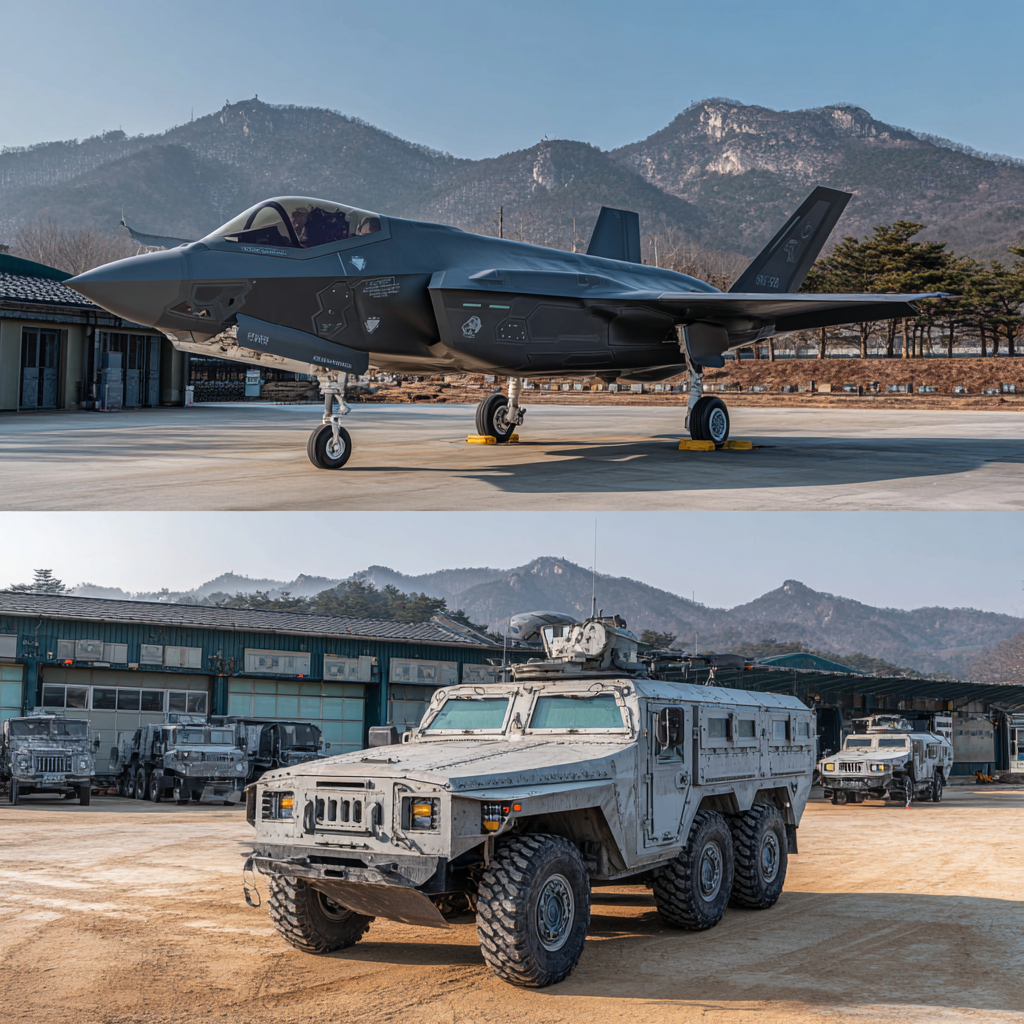
Generation parameters embedded in this image by Midjourney (PNG 'Description' text chunk):
AI ê¸°ë° êµë°© ì¥ë¹ ì ì§ë³´ì êµ°ì© ì°¨ëê³¼ ì í¬ê¸°ì ì ë¹ íì¥, AIê° ê³ ì¥ ìì¸¡ ë°ì´í°ë¥¼ ëª¨ëí°ì íì, êµ°ì¬ ê¸°ì§ ë°°ê²½, 4K, ì¬ì¤ì ì¸ ì§ê°, íì¤í¸ ìì --v 7 Job ID: e45e555f-cfa6-4d07-8e23-65709c3d3b37